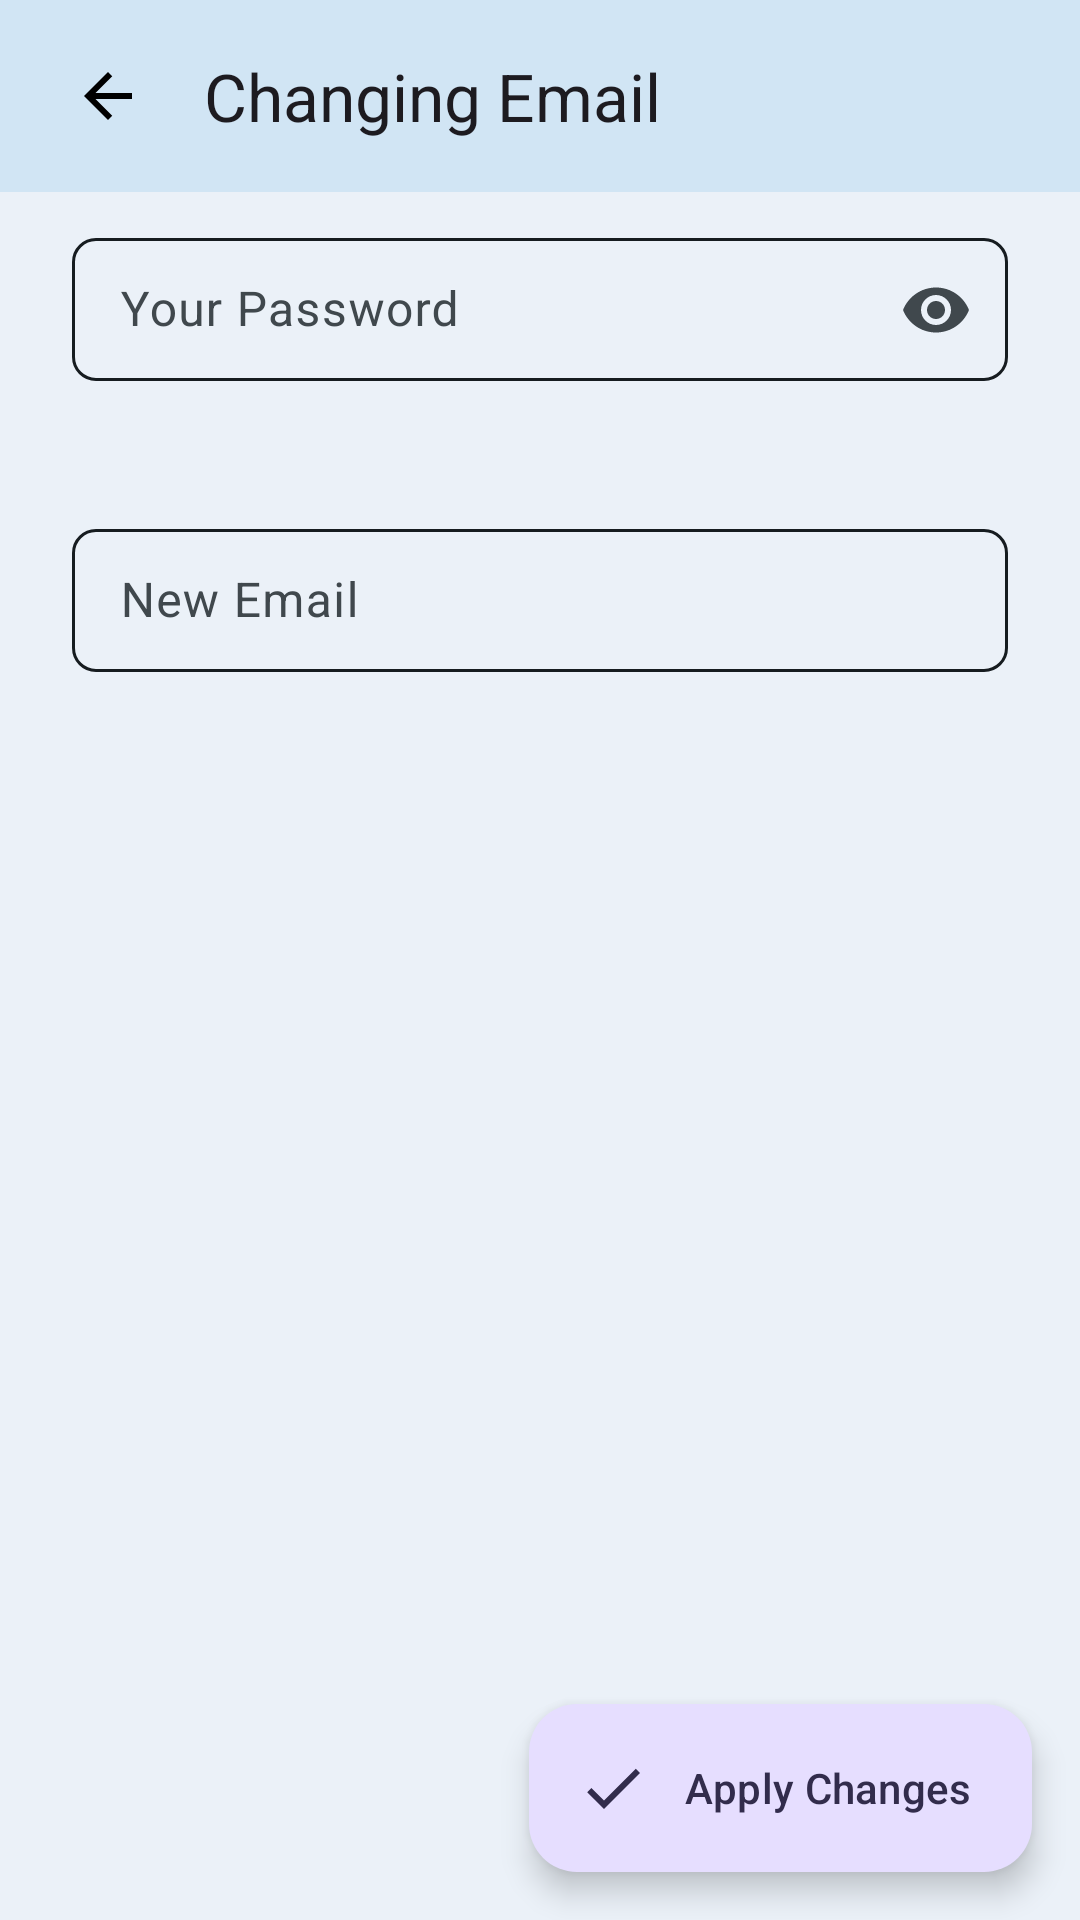

The Android layout XML behind this screen, and the referenced resources:
<!-- AndroidManifest.xml: application theme Theme.TeachReach -->
<!-- res/layout/fragment_change_email.xml -->
<?xml version="1.0" encoding="utf-8"?>

<androidx.coordinatorlayout.widget.CoordinatorLayout xmlns:android="http://schemas.android.com/apk/res/android"
    xmlns:app="http://schemas.android.com/apk/res-auto"
    xmlns:tools="http://schemas.android.com/tools"
    android:id="@+id/changeEmailFragment"
    android:layout_width="match_parent"
    android:layout_height="match_parent"
    android:gravity="center"
    tools:context=".presentation.profile.account.FragmentChangingEmail">

    <LinearLayout
        android:layout_width="match_parent"
        android:layout_height="match_parent"
        android:layout_gravity="center"
        android:gravity="center_horizontal"
        android:orientation="vertical">

        <com.google.android.material.appbar.AppBarLayout
            android:id="@+id/abTop"
            style="@style/Widget.App.Toolbar"
            android:layout_width="match_parent"

            android:layout_height="wrap_content">

            <com.google.android.material.appbar.MaterialToolbar
                android:id="@+id/topAppBar"
                android:layout_width="match_parent"
                android:layout_height="wrap_content"
                android:layout_marginHorizontal="8dp"
                android:minHeight="?attr/actionBarSize"
                app:navigationIcon="@drawable/ic_back_24"
                app:title="@string/fabChangingEmail" />

        </com.google.android.material.appbar.AppBarLayout>

        <com.google.android.material.textfield.TextInputLayout
            android:id="@+id/tilCurrentPassword"
            style="@style/Widget.App.TextInputLayout"
            android:layout_width="match_parent"
            android:layout_height="wrap_content"
            android:layout_marginHorizontal="24dp"
            android:layout_marginVertical="8dp"
            android:hint="@string/tilPasswordHint"
            app:endIconMode="password_toggle"
            app:errorEnabled="true">

            <com.google.android.material.textfield.TextInputEditText
                android:layout_width="match_parent"
                android:layout_height="wrap_content"
                android:inputType="textPassword" />
        </com.google.android.material.textfield.TextInputLayout>

        <com.google.android.material.textfield.TextInputLayout
            android:id="@+id/tilNewValue"
            style="@style/Widget.App.TextInputLayout"
            android:layout_width="match_parent"
            android:layout_height="wrap_content"
            android:layout_marginHorizontal="24dp"
            android:layout_marginVertical="8dp"
            android:hint="@string/tilNewEmailHint"
            app:endIconMode="clear_text"
            app:errorEnabled="true">

            <com.google.android.material.textfield.TextInputEditText
                android:layout_width="match_parent"
                android:layout_height="wrap_content"
                android:inputType="textEmailAddress" />
        </com.google.android.material.textfield.TextInputLayout>

    </LinearLayout>

    <com.google.android.material.floatingactionbutton.ExtendedFloatingActionButton
        android:id="@+id/fabApply"
        style="@style/Widget.Material3.ExtendedFloatingActionButton.Icon.Tertiary"
        android:layout_width="wrap_content"
        android:layout_height="wrap_content"
        android:layout_gravity="bottom|end"
        android:layout_marginHorizontal="16dp"
        android:layout_marginBottom="16dp"
        android:text="@string/fabApply"
        app:icon="@drawable/ic_done_24" />

</androidx.coordinatorlayout.widget.CoordinatorLayout>
<!-- resources referenced by this layout -->
<resources>
  <!-- drawable ic_back_24 (drawable) -->
  <vector xmlns:android="http://schemas.android.com/apk/res/android"
      android:width="24dp"
      android:height="24dp"
      android:autoMirrored="true"
      android:tint="#000000"
      android:viewportWidth="24"
      android:viewportHeight="24">
  
      <path
          android:fillColor="@android:color/white"
          android:pathData="M20,11H7.83l5.59,-5.59L12,4l-8,8 8,8 1.41,-1.41L7.83,13H20v-2z" />
  
  </vector>
  <!-- drawable ic_done_24 (drawable) -->
  <vector xmlns:android="http://schemas.android.com/apk/res/android"
      android:width="24dp"
      android:height="24dp"
      android:tint="#000000"
      android:viewportWidth="24"
      android:viewportHeight="24">
  
      <path
          android:fillColor="@android:color/white"
          android:pathData="M9,16.2L4.8,12l-1.4,1.4L9,19 21,7l-1.4,-1.4L9,16.2z" />
  
  </vector>
  <string name="fabApply">Apply Changes</string>
  <string name="fabChangingEmail">Changing Email</string>
  <string name="tilNewEmailHint">New Email</string>
  <string name="tilPasswordHint">Your Password</string>
  <style name="Widget.App.TextInputLayout" parent="Widget.Material3.TextInputLayout.OutlinedBox.Dense">
          <item name="materialThemeOverlay">
              @style/ThemeOverlay.App.TextInputLayout
          </item>
          <item name="shapeAppearance">
              @style/ShapeAppearance.Material3.MediumComponent
          </item>
          <item name="hintTextColor">?attr/colorOnSurface</item>
      </style>
  <style name="Widget.App.Toolbar" parent="Widget.Material3.Toolbar">
          <item name="materialThemeOverlay">@style/ThemeOverlay.App.Toolbar</item>
          <item name="titleTextAppearance">
              @style/TextAppearance.Material3.TitleLarge
          </item>
          <item name="subtitleTextAppearance">
              @style/TextAppearance.Material3.TitleMedium
          </item>
      </style>
  <style name="Theme.TeachReach" parent="Base.Theme.TeachReach" />
  <style name="ThemeOverlay.App.TextInputLayout" parent="">
          <item name="colorPrimary">@color/material_dynamic_primary20</item>
          <item name="colorSecondary">@color/material_dynamic_primary80</item>
  
          <item name="textAppearanceTitleMedium">
              @style/TextAppearance.Material3.TitleMedium
          </item>
          <item name="textAppearanceBodySmall">
              @style/TextAppearance.Material3.TitleMedium
          </item>
          <item name="editTextStyle">
              @style/Widget.Material3.TextInputEditText.OutlinedBox.Dense
          </item>
      </style>
  <style name="ThemeOverlay.App.Toolbar" parent="">
          <item name="colorSurface">@color/material_dynamic_secondary90</item>
          <item name="colorOnSurface">@color/material_dynamic_secondary30</item>
      </style>
  <style name="ShapeAppearance.App.MediumComponent" parent="ShapeAppearance.Material3.MediumComponent">
          <item name="cornerFamily">cut</item>
          <item name="cornerSize">8dp</item>
      </style>
  <style name="Widget.App.BottomNavigationView" parent="Widget.Material3.BottomNavigationView">
          <item name="materialThemeOverlay">
              @style/ThemeOverlay.App.BottomNavigationView
          </item>
      </style>
  <style name="ThemeOverlay.App.BottomNavigationView" parent="">
          <item name="colorSurface">@color/material_dynamic_primary80</item>
          <item name="colorSurfaceContainer">@color/material_dynamic_secondary90
          </item>
          <item name="colorOnSurfaceVariant">@color/material_dynamic_secondary30
          </item>
      </style>
</resources>
